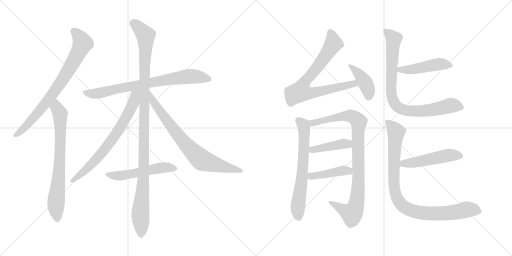
t = 0.00 s
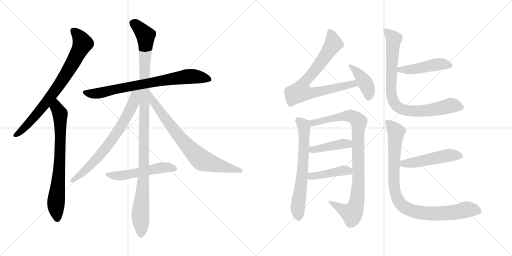
t = 2.76 s
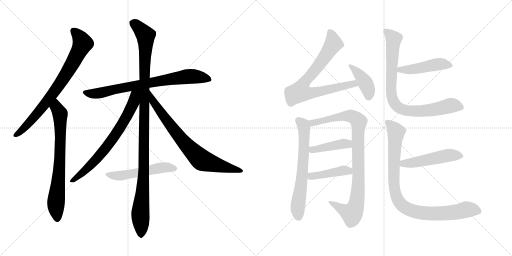
t = 5.51 s
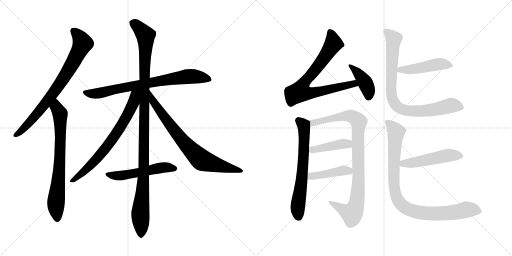
t = 8.26 s
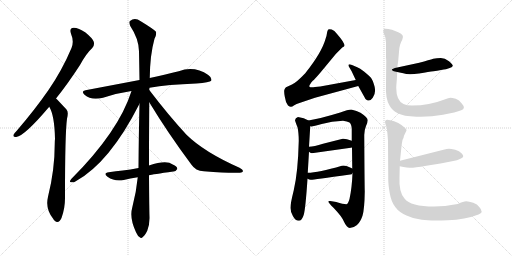
t = 11.02 s
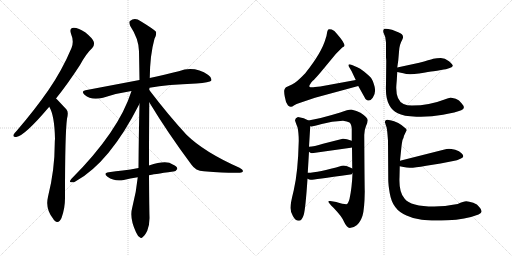
t = 13.77 s

The animated SVG that drew these frames (rendered in a browser with its animation timeline set to each time). Animation: 17 CSS @keyframes rules; one cycle of 13.77 s.

<svg version="1.1" viewBox="0 0 2048 1024" xmlns="http://www.w3.org/2000/svg">
  <g stroke="lightgray" stroke-dasharray="1,1" stroke-width="1" transform="scale(4, 4)">
    <line x1="0" y1="0" x2="256" y2="256"></line>
    <line x1="256" y1="0" x2="0" y2="256"></line>
    <line x1="128" y1="0" x2="128" y2="256"></line>
    <line x1="0" y1="128" x2="256" y2="128"></line>
    <line x1="256" y1="0" x2="512" y2="256"></line>
    <line x1="512" y1="0" x2="256" y2="256"></line>
    <line x1="384" y1="0" x2="384" y2="256"></line>
    <line x1="256" y1="128" x2="512" y2="128"></line>
  </g>
<g transform="scale(1, -1) translate(0, -850)">
   <style type="text/css">
    @keyframes keyframes0 {
      from {
       stroke: black;
       stroke-dashoffset: 773;
       stroke-width: 128;
       }
       72% {
       animation-timing-function: step-end;
       stroke: black;
       stroke-dashoffset: 0;
       stroke-width: 128;
       }
       to {
       stroke: black;
       stroke-width: 1024;
       }
       }
       #make-me-a-hanzi-animation-0 {
         animation: keyframes0 0.879069s both;
         animation-delay: 0.000000s;
         animation-timing-function: linear;
       }
    @keyframes keyframes1 {
      from {
       stroke: black;
       stroke-dashoffset: 732;
       stroke-width: 128;
       }
       70% {
       animation-timing-function: step-end;
       stroke: black;
       stroke-dashoffset: 0;
       stroke-width: 128;
       }
       to {
       stroke: black;
       stroke-width: 1024;
       }
       }
       #make-me-a-hanzi-animation-1 {
         animation: keyframes1 0.845703s both;
         animation-delay: 0.879069s;
         animation-timing-function: linear;
       }
    @keyframes keyframes2 {
      from {
       stroke: black;
       stroke-dashoffset: 762;
       stroke-width: 128;
       }
       71% {
       animation-timing-function: step-end;
       stroke: black;
       stroke-dashoffset: 0;
       stroke-width: 128;
       }
       to {
       stroke: black;
       stroke-width: 1024;
       }
       }
       #make-me-a-hanzi-animation-2 {
         animation: keyframes2 0.870117s both;
         animation-delay: 1.724772s;
         animation-timing-function: linear;
       }
    @keyframes keyframes3 {
      from {
       stroke: black;
       stroke-dashoffset: 1119;
       stroke-width: 128;
       }
       78% {
       animation-timing-function: step-end;
       stroke: black;
       stroke-dashoffset: 0;
       stroke-width: 128;
       }
       to {
       stroke: black;
       stroke-width: 1024;
       }
       }
       #make-me-a-hanzi-animation-3 {
         animation: keyframes3 1.160645s both;
         animation-delay: 2.594889s;
         animation-timing-function: linear;
       }
    @keyframes keyframes4 {
      from {
       stroke: black;
       stroke-dashoffset: 709;
       stroke-width: 128;
       }
       70% {
       animation-timing-function: step-end;
       stroke: black;
       stroke-dashoffset: 0;
       stroke-width: 128;
       }
       to {
       stroke: black;
       stroke-width: 1024;
       }
       }
       #make-me-a-hanzi-animation-4 {
         animation: keyframes4 0.826986s both;
         animation-delay: 3.755534s;
         animation-timing-function: linear;
       }
    @keyframes keyframes5 {
      from {
       stroke: black;
       stroke-dashoffset: 755;
       stroke-width: 128;
       }
       71% {
       animation-timing-function: step-end;
       stroke: black;
       stroke-dashoffset: 0;
       stroke-width: 128;
       }
       to {
       stroke: black;
       stroke-width: 1024;
       }
       }
       #make-me-a-hanzi-animation-5 {
         animation: keyframes5 0.864421s both;
         animation-delay: 4.582520s;
         animation-timing-function: linear;
       }
    @keyframes keyframes6 {
      from {
       stroke: black;
       stroke-dashoffset: 528;
       stroke-width: 128;
       }
       63% {
       animation-timing-function: step-end;
       stroke: black;
       stroke-dashoffset: 0;
       stroke-width: 128;
       }
       to {
       stroke: black;
       stroke-width: 1024;
       }
       }
       #make-me-a-hanzi-animation-6 {
         animation: keyframes6 0.679688s both;
         animation-delay: 5.446941s;
         animation-timing-function: linear;
       }
    @keyframes keyframes7 {
      from {
       stroke: black;
       stroke-dashoffset: 768;
       stroke-width: 128;
       }
       71% {
       animation-timing-function: step-end;
       stroke: black;
       stroke-dashoffset: 0;
       stroke-width: 128;
       }
       to {
       stroke: black;
       stroke-width: 1024;
       }
       }
       #make-me-a-hanzi-animation-7 {
         animation: keyframes7 0.875000s both;
         animation-delay: 6.126629s;
         animation-timing-function: linear;
       }
    @keyframes keyframes8 {
      from {
       stroke: black;
       stroke-dashoffset: 405;
       stroke-width: 128;
       }
       57% {
       animation-timing-function: step-end;
       stroke: black;
       stroke-dashoffset: 0;
       stroke-width: 128;
       }
       to {
       stroke: black;
       stroke-width: 1024;
       }
       }
       #make-me-a-hanzi-animation-8 {
         animation: keyframes8 0.579590s both;
         animation-delay: 7.001629s;
         animation-timing-function: linear;
       }
    @keyframes keyframes9 {
      from {
       stroke: black;
       stroke-dashoffset: 651;
       stroke-width: 128;
       }
       68% {
       animation-timing-function: step-end;
       stroke: black;
       stroke-dashoffset: 0;
       stroke-width: 128;
       }
       to {
       stroke: black;
       stroke-width: 1024;
       }
       }
       #make-me-a-hanzi-animation-9 {
         animation: keyframes9 0.779785s both;
         animation-delay: 7.581219s;
         animation-timing-function: linear;
       }
    @keyframes keyframes10 {
      from {
       stroke: black;
       stroke-dashoffset: 927;
       stroke-width: 128;
       }
       75% {
       animation-timing-function: step-end;
       stroke: black;
       stroke-dashoffset: 0;
       stroke-width: 128;
       }
       to {
       stroke: black;
       stroke-width: 1024;
       }
       }
       #make-me-a-hanzi-animation-10 {
         animation: keyframes10 1.004395s both;
         animation-delay: 8.361004s;
         animation-timing-function: linear;
       }
    @keyframes keyframes11 {
      from {
       stroke: black;
       stroke-dashoffset: 423;
       stroke-width: 128;
       }
       58% {
       animation-timing-function: step-end;
       stroke: black;
       stroke-dashoffset: 0;
       stroke-width: 128;
       }
       to {
       stroke: black;
       stroke-width: 1024;
       }
       }
       #make-me-a-hanzi-animation-11 {
         animation: keyframes11 0.594238s both;
         animation-delay: 9.365399s;
         animation-timing-function: linear;
       }
    @keyframes keyframes12 {
      from {
       stroke: black;
       stroke-dashoffset: 427;
       stroke-width: 128;
       }
       58% {
       animation-timing-function: step-end;
       stroke: black;
       stroke-dashoffset: 0;
       stroke-width: 128;
       }
       to {
       stroke: black;
       stroke-width: 1024;
       }
       }
       #make-me-a-hanzi-animation-12 {
         animation: keyframes12 0.597493s both;
         animation-delay: 9.959637s;
         animation-timing-function: linear;
       }
    @keyframes keyframes13 {
      from {
       stroke: black;
       stroke-dashoffset: 467;
       stroke-width: 128;
       }
       60% {
       animation-timing-function: step-end;
       stroke: black;
       stroke-dashoffset: 0;
       stroke-width: 128;
       }
       to {
       stroke: black;
       stroke-width: 1024;
       }
       }
       #make-me-a-hanzi-animation-13 {
         animation: keyframes13 0.630046s both;
         animation-delay: 10.557130s;
         animation-timing-function: linear;
       }
    @keyframes keyframes14 {
      from {
       stroke: black;
       stroke-dashoffset: 838;
       stroke-width: 128;
       }
       73% {
       animation-timing-function: step-end;
       stroke: black;
       stroke-dashoffset: 0;
       stroke-width: 128;
       }
       to {
       stroke: black;
       stroke-width: 1024;
       }
       }
       #make-me-a-hanzi-animation-14 {
         animation: keyframes14 0.931966s both;
         animation-delay: 11.187176s;
         animation-timing-function: linear;
       }
    @keyframes keyframes15 {
      from {
       stroke: black;
       stroke-dashoffset: 496;
       stroke-width: 128;
       }
       62% {
       animation-timing-function: step-end;
       stroke: black;
       stroke-dashoffset: 0;
       stroke-width: 128;
       }
       to {
       stroke: black;
       stroke-width: 1024;
       }
       }
       #make-me-a-hanzi-animation-15 {
         animation: keyframes15 0.653646s both;
         animation-delay: 12.119142s;
         animation-timing-function: linear;
       }
    @keyframes keyframes16 {
      from {
       stroke: black;
       stroke-dashoffset: 921;
       stroke-width: 128;
       }
       75% {
       animation-timing-function: step-end;
       stroke: black;
       stroke-dashoffset: 0;
       stroke-width: 128;
       }
       to {
       stroke: black;
       stroke-width: 1024;
       }
       }
       #make-me-a-hanzi-animation-16 {
         animation: keyframes16 0.999512s both;
         animation-delay: 12.772788s;
         animation-timing-function: linear;
       }
</style>
<path d="M 224.0 456.5 Q 270.0 513.5 320.0 590.5 Q 345.0 636.5 369.0 658.5 Q 379.0 668.5 375.0 683.5 Q 371.0 696.5 342.0 720.5 Q 314.0 739.5 295.0 739.5 Q 276.0 738.5 284.0 715.5 Q 297.0 684.5 286.0 658.5 Q 249.0 570.5 194.0 490.5 Q 140.0 412.5 67.0 327.5 Q 57.0 317.5 54.0 311.5 Q 51.0 299.5 65.0 302.5 Q 98.0 306.5 197.0 423.5 L 224.0 456.5 Z" fill="lightgray"></path> 
<path d="M 197.0 423.5 Q 218.0 389.5 220.0 295.5 Q 219.0 286.5 219.0 276.5 Q 219.0 170.5 192.0 63.5 Q 180.0 12.5 214.0 -26.5 Q 215.0 -29.5 218.0 -31.5 Q 234.0 -47.5 246.0 -21.5 Q 261.0 18.5 260.0 63.5 Q 260.0 318.5 268.0 375.5 Q 275.0 402.5 266.0 412.5 Q 229.0 452.5 224.0 456.5 C 203.0 477.5 184.0 450.5 197.0 423.5 Z" fill="lightgray"></path> 
<path d="M 598.0 499.5 Q 671.0 512.5 785.0 516.5 Q 839.0 520.5 845.0 527.5 Q 849.0 539.5 833.0 550.5 Q 778.0 587.5 715.0 565.5 Q 666.0 553.5 599.0 538.5 L 558.0 530.5 Q 458.0 511.5 342.0 489.5 Q 323.0 486.5 338.0 471.5 Q 366.0 446.5 412.0 459.5 Q 464.0 477.5 526.0 486.5 L 598.0 499.5 Z" fill="lightgray"></path> 
<path d="M 596.0 188.5 Q 596.0 291.5 597.0 441.5 L 597.0 490.5 Q 597.0 494.5 598.0 499.5 L 599.0 538.5 Q 600.0 631.5 618.0 695.5 Q 627.0 710.5 624.0 723.5 Q 617.0 732.5 563.0 765.5 Q 539.0 781.5 520.0 766.5 Q 514.0 762.5 521.0 746.5 Q 555.0 695.5 556.0 645.5 Q 557.0 591.5 558.0 530.5 L 558.0 435.5 Q 555.0 314.5 554.0 178.5 L 551.0 141.5 Q 545.0 80.5 529.0 20.5 Q 517.0 -21.5 544.0 -78.5 Q 551.0 -94.5 559.0 -98.5 Q 565.0 -105.5 572.0 -96.5 Q 579.0 -92.5 589.0 -72.5 Q 599.0 -47.5 598.0 -17.5 Q 597.0 10.5 596.0 149.5 L 596.0 188.5 Z" fill="lightgray"></path> 
<path d="M 526.0 486.5 Q 475.0 324.5 285.0 134.5 Q 275.0 121.5 284.0 121.5 Q 293.0 118.5 303.0 125.5 Q 439.0 200.5 558.0 435.5 C 594.0 506.5 540.0 529.5 526.0 486.5 Z" fill="lightgray"></path> 
<path d="M 597.0 441.5 Q 670.0 320.5 766.0 191.5 Q 782.0 167.5 815.0 165.5 Q 924.0 156.5 960.0 159.5 Q 970.0 160.5 972.0 165.5 Q 973.0 171.5 958.0 179.5 Q 816.0 242.5 746.0 311.5 Q 674.0 389.5 597.0 490.5 C 579.0 514.5 581.0 467.5 597.0 441.5 Z" fill="lightgray"></path> 
<path d="M 596.0 149.5 Q 609.0 152.5 693.0 164.5 Q 702.0 163.5 709.0 174.5 Q 710.0 184.5 691.0 192.5 Q 666.0 211.5 596.0 188.5 L 554.0 178.5 Q 521.0 172.5 491.0 168.5 Q 464.0 165.5 435.0 161.5 Q 411.0 157.5 430.0 143.5 Q 460.0 122.5 495.0 130.5 Q 520.0 136.5 551.0 141.5 L 596.0 149.5 Z" fill="lightgray"></path> 
<path d="M 1423.0 530.0 L 1281.0 504.0 L 1260.0 502.0 Q 1242.0 499.0 1238.0 503.0 Q 1234.0 507.0 1251.0 527.0 Q 1257.0 531.0 1281.0 559.0 L 1344.0 635.0 L 1369.0 660.0 L 1376.0 664.0 Q 1384.0 673.0 1349.0 713.0 Q 1337.0 729.0 1327.0 732.0 Q 1316.0 735.0 1313.0 732.0 Q 1309.0 728.0 1308.0 718.0 Q 1307.0 708.0 1302.0 694.0 Q 1287.0 640.0 1221.0 557.0 Q 1187.0 521.0 1168.0 512.0 L 1144.0 501.0 Q 1140.0 498.0 1138.0 492.0 Q 1135.0 486.0 1139.0 464.0 Q 1142.0 441.0 1152.0 428.0 Q 1159.0 423.0 1163.0 423.0 Q 1167.0 422.0 1177.0 429.0 Q 1187.0 435.0 1195.0 437.0 L 1260.0 459.0 L 1433.0 506.0 C 1462.0 514.0 1453.0 535.0 1423.0 530.0 Z" fill="lightgray"></path> 
<path d="M 1406.0 566.0 L 1423.0 530.0 L 1433.0 506.0 L 1462.0 454.0 Q 1477.0 439.0 1491.0 459.0 Q 1505.0 479.0 1498.0 505.0 Q 1491.0 531.0 1482.0 541.0 Q 1473.0 550.0 1456.0 564.0 Q 1439.0 577.0 1429.0 581.0 L 1408.0 590.0 Q 1398.0 594.0 1395.0 592.0 Q 1392.0 589.0 1397.0 581.0 L 1406.0 566.0 Z" fill="lightgray"></path> 
<path d="M 1192.0 382.0 Q 1181.0 379.0 1180.0 369.0 Q 1182.0 361.0 1190.0 341.0 Q 1195.0 320.0 1195.0 286.0 Q 1192.0 161.0 1175.0 89.0 Q 1161.0 33.0 1162.0 18.0 Q 1162.0 2.0 1172.0 -15.0 Q 1182.0 -33.0 1195.0 -33.0 Q 1208.0 -33.0 1215.0 -9.0 Q 1222.0 14.0 1230.0 135.0 L 1231.0 159.0 L 1236.0 243.0 L 1236.0 263.0 L 1241.0 345.0 C 1242.0 364.0 1242.0 364.0 1234.0 368.0 Q 1217.0 379.0 1192.0 382.0 Z" fill="lightgray"></path> 
<path d="M 1410.0 158.0 Q 1408.0 100.0 1398.0 54.0 Q 1392.0 33.0 1385.0 33.0 Q 1373.0 33.0 1345.0 42.0 L 1321.0 46.0 Q 1301.0 50.0 1335.0 18.0 Q 1370.0 -19.0 1376.0 -37.0 Q 1387.0 -61.0 1399.0 -62.0 Q 1414.0 -62.0 1428.0 -50.0 Q 1441.0 -39.0 1450.0 -13.0 Q 1458.0 13.0 1459.0 84.0 Q 1458.0 121.0 1457.0 310.0 Q 1457.0 329.0 1464.0 346.0 Q 1471.0 362.0 1471.0 369.0 Q 1471.0 380.0 1442.0 399.0 Q 1428.0 407.0 1405.0 412.0 Q 1392.0 412.0 1361.0 400.0 Q 1279.0 375.0 1234.0 368.0 C 1204.0 363.0 1211.0 342.0 1241.0 345.0 Q 1247.0 342.0 1287.0 354.0 Q 1327.0 365.0 1372.0 367.0 Q 1389.0 365.0 1398.0 360.0 Q 1406.0 354.0 1407.0 334.0 L 1407.0 287.0 L 1408.0 261.0 L 1409.0 176.0 L 1410.0 158.0 Z" fill="lightgray"></path> 
<path d="M 1247.0 237.0 L 1403.0 259.0 Q 1406.0 259.0 1408.0 261.0 C 1436.0 272.0 1435.0 277.0 1407.0 287.0 Q 1383.0 296.0 1371.0 295.0 L 1292.0 275.0 Q 1256.0 264.0 1236.0 263.0 C 1213.0 261.0 1213.0 261.0 1236.0 243.0 Q 1241.0 238.0 1247.0 237.0 Z" fill="lightgray"></path> 
<path d="M 1230.0 135.0 Q 1238.0 130.0 1245.0 131.0 Q 1251.0 131.0 1401.0 152.0 Q 1408.0 152.0 1410.0 158.0 C 1420.0 171.0 1420.0 171.0 1409.0 176.0 Q 1380.0 191.0 1367.0 187.0 Q 1273.0 159.0 1231.0 159.0 C 1201.0 158.0 1203.0 149.0 1230.0 135.0 Z" fill="lightgray"></path> 
<path d="M 1677.0 599.0 L 1589.0 580.0 C 1560.0 574.0 1560.0 568.0 1589.0 562.0 L 1613.0 557.0 Q 1633.0 549.0 1676.0 556.0 Q 1718.0 563.0 1734.0 565.0 Q 1750.0 567.0 1759.0 569.0 L 1775.0 572.0 Q 1782.0 572.0 1796.0 577.0 Q 1809.0 581.0 1811.0 586.0 Q 1812.0 592.0 1796.0 605.0 Q 1779.0 618.0 1763.0 618.0 Q 1747.0 618.0 1733.0 615.0 Q 1719.0 611.0 1677.0 599.0 Z" fill="lightgray"></path> 
<path d="M 1589.0 580.0 L 1593.0 608.0 L 1596.0 643.0 Q 1597.0 671.0 1609.0 691.0 Q 1620.0 711.0 1593.0 721.0 L 1568.0 731.0 Q 1541.0 738.0 1536.0 734.0 Q 1531.0 729.0 1534.0 719.0 L 1541.0 702.0 L 1544.0 680.0 L 1544.0 620.0 Q 1545.0 612.0 1545.0 606.0 L 1544.0 512.0 Q 1541.0 456.0 1558.0 428.0 Q 1568.0 409.0 1591.0 397.0 Q 1613.0 385.0 1666.0 383.0 Q 1719.0 381.0 1772.0 391.0 Q 1825.0 401.0 1845.0 409.0 Q 1865.0 416.0 1847.0 436.0 Q 1837.0 450.0 1823.0 455.0 Q 1808.0 459.0 1802.0 459.0 Q 1795.0 459.0 1778.0 452.0 Q 1717.0 428.0 1648.0 428.0 Q 1628.0 428.0 1614.0 434.0 Q 1585.0 448.0 1585.0 498.0 Q 1585.0 506.0 1587.0 528.0 L 1589.0 562.0 L 1589.0 580.0 Z" fill="lightgray"></path> 
<path d="M 1599.0 185.0 L 1614.0 182.0 Q 1626.0 179.0 1639.0 179.0 Q 1652.0 178.0 1705.0 187.0 L 1762.0 196.0 L 1813.0 206.0 Q 1827.0 208.0 1844.0 216.0 Q 1861.0 223.0 1846.0 237.0 Q 1838.0 246.0 1821.0 251.0 Q 1803.0 255.0 1796.0 255.0 Q 1788.0 255.0 1774.0 251.0 L 1600.0 207.0 C 1571.0 200.0 1570.0 191.0 1599.0 185.0 Z" fill="lightgray"></path> 
<path d="M 1831.0 34.0 Q 1777.0 24.0 1737.0 24.0 Q 1642.0 24.0 1618.0 56.0 Q 1595.0 81.0 1598.0 141.0 L 1599.0 185.0 L 1600.0 207.0 L 1606.0 265.0 Q 1608.0 281.0 1610.0 290.0 Q 1615.0 299.0 1616.0 307.0 L 1626.0 328.0 Q 1628.0 333.0 1618.0 340.0 Q 1609.0 349.0 1593.0 358.0 Q 1576.0 366.0 1561.0 369.0 Q 1547.0 374.0 1543.0 369.0 Q 1538.0 365.0 1541.0 357.0 Q 1543.0 349.0 1546.0 342.0 Q 1548.0 335.0 1550.0 312.0 L 1552.0 287.0 L 1553.0 131.0 Q 1553.0 111.0 1559.0 77.0 Q 1565.0 42.0 1581.0 22.0 Q 1596.0 1.0 1626.0 -12.0 Q 1652.0 -25.0 1687.0 -29.0 Q 1721.0 -34.0 1791.0 -31.0 Q 1860.0 -29.0 1914.0 -8.0 Q 1937.0 1.0 1917.0 22.0 Q 1910.0 33.0 1893.0 39.0 Q 1875.0 44.0 1865.0 45.0 Q 1854.0 45.0 1831.0 34.0 Z" fill="lightgray"></path> 
      <clipPath id="make-me-a-hanzi-clip-0">
      <path d="M 224.0 456.5 Q 270.0 513.5 320.0 590.5 Q 345.0 636.5 369.0 658.5 Q 379.0 668.5 375.0 683.5 Q 371.0 696.5 342.0 720.5 Q 314.0 739.5 295.0 739.5 Q 276.0 738.5 284.0 715.5 Q 297.0 684.5 286.0 658.5 Q 249.0 570.5 194.0 490.5 Q 140.0 412.5 67.0 327.5 Q 57.0 317.5 54.0 311.5 Q 51.0 299.5 65.0 302.5 Q 98.0 306.5 197.0 423.5 L 224.0 456.5 Z" fill="lightgray"></path>
      </clipPath>
      <path clip-path="url(#make-me-a-hanzi-clip-0)" d="M 295.0 725.5 L 312.0 710.5 L 330.0 675.5 L 292.0 599.5 L 175.0 426.5 L 100.0 341.5 L 63.0 310.5 " fill="none" id="make-me-a-hanzi-animation-0" stroke-dasharray="645 1290" stroke-linecap="round"></path>

      <clipPath id="make-me-a-hanzi-clip-1">
      <path d="M 197.0 423.5 Q 218.0 389.5 220.0 295.5 Q 219.0 286.5 219.0 276.5 Q 219.0 170.5 192.0 63.5 Q 180.0 12.5 214.0 -26.5 Q 215.0 -29.5 218.0 -31.5 Q 234.0 -47.5 246.0 -21.5 Q 261.0 18.5 260.0 63.5 Q 260.0 318.5 268.0 375.5 Q 275.0 402.5 266.0 412.5 Q 229.0 452.5 224.0 456.5 C 203.0 477.5 184.0 450.5 197.0 423.5 Z" fill="lightgray"></path>
      </clipPath>
      <path clip-path="url(#make-me-a-hanzi-clip-1)" d="M 222.0 449.5 L 226.0 419.5 L 241.0 388.5 L 241.0 244.5 L 224.0 38.5 L 230.0 -21.5 " fill="none" id="make-me-a-hanzi-animation-1" stroke-dasharray="604 1208" stroke-linecap="round"></path>

      <clipPath id="make-me-a-hanzi-clip-2">
      <path d="M 598.0 499.5 Q 671.0 512.5 785.0 516.5 Q 839.0 520.5 845.0 527.5 Q 849.0 539.5 833.0 550.5 Q 778.0 587.5 715.0 565.5 Q 666.0 553.5 599.0 538.5 L 558.0 530.5 Q 458.0 511.5 342.0 489.5 Q 323.0 486.5 338.0 471.5 Q 366.0 446.5 412.0 459.5 Q 464.0 477.5 526.0 486.5 L 598.0 499.5 Z" fill="lightgray"></path>
      </clipPath>
      <path clip-path="url(#make-me-a-hanzi-clip-2)" d="M 340.0 480.5 L 399.0 477.5 L 510.0 503.5 L 730.0 542.5 L 790.0 543.5 L 838.0 532.5 " fill="none" id="make-me-a-hanzi-animation-2" stroke-dasharray="634 1268" stroke-linecap="round"></path>

      <clipPath id="make-me-a-hanzi-clip-3">
      <path d="M 596.0 188.5 Q 596.0 291.5 597.0 441.5 L 597.0 490.5 Q 597.0 494.5 598.0 499.5 L 599.0 538.5 Q 600.0 631.5 618.0 695.5 Q 627.0 710.5 624.0 723.5 Q 617.0 732.5 563.0 765.5 Q 539.0 781.5 520.0 766.5 Q 514.0 762.5 521.0 746.5 Q 555.0 695.5 556.0 645.5 Q 557.0 591.5 558.0 530.5 L 558.0 435.5 Q 555.0 314.5 554.0 178.5 L 551.0 141.5 Q 545.0 80.5 529.0 20.5 Q 517.0 -21.5 544.0 -78.5 Q 551.0 -94.5 559.0 -98.5 Q 565.0 -105.5 572.0 -96.5 Q 579.0 -92.5 589.0 -72.5 Q 599.0 -47.5 598.0 -17.5 Q 597.0 10.5 596.0 149.5 L 596.0 188.5 Z" fill="lightgray"></path>
      </clipPath>
      <path clip-path="url(#make-me-a-hanzi-clip-3)" d="M 533.0 757.5 L 573.0 720.5 L 583.0 697.5 L 575.0 137.5 L 561.0 -1.5 L 564.0 -85.5 " fill="none" id="make-me-a-hanzi-animation-3" stroke-dasharray="991 1982" stroke-linecap="round"></path>

      <clipPath id="make-me-a-hanzi-clip-4">
      <path d="M 526.0 486.5 Q 475.0 324.5 285.0 134.5 Q 275.0 121.5 284.0 121.5 Q 293.0 118.5 303.0 125.5 Q 439.0 200.5 558.0 435.5 C 594.0 506.5 540.0 529.5 526.0 486.5 Z" fill="lightgray"></path>
      </clipPath>
      <path clip-path="url(#make-me-a-hanzi-clip-4)" d="M 554.0 485.5 L 540.0 470.5 L 535.0 442.5 L 517.0 401.5 L 443.0 283.5 L 350.0 176.5 L 289.0 127.5 " fill="none" id="make-me-a-hanzi-animation-4" stroke-dasharray="581 1162" stroke-linecap="round"></path>

      <clipPath id="make-me-a-hanzi-clip-5">
      <path d="M 597.0 441.5 Q 670.0 320.5 766.0 191.5 Q 782.0 167.5 815.0 165.5 Q 924.0 156.5 960.0 159.5 Q 970.0 160.5 972.0 165.5 Q 973.0 171.5 958.0 179.5 Q 816.0 242.5 746.0 311.5 Q 674.0 389.5 597.0 490.5 C 579.0 514.5 581.0 467.5 597.0 441.5 Z" fill="lightgray"></path>
      </clipPath>
      <path clip-path="url(#make-me-a-hanzi-clip-5)" d="M 602.0 472.5 L 613.0 442.5 L 695.0 331.5 L 746.0 269.5 L 808.0 209.5 L 964.0 165.5 " fill="none" id="make-me-a-hanzi-animation-5" stroke-dasharray="627 1254" stroke-linecap="round"></path>

      <clipPath id="make-me-a-hanzi-clip-6">
      <path d="M 596.0 149.5 Q 609.0 152.5 693.0 164.5 Q 702.0 163.5 709.0 174.5 Q 710.0 184.5 691.0 192.5 Q 666.0 211.5 596.0 188.5 L 554.0 178.5 Q 521.0 172.5 491.0 168.5 Q 464.0 165.5 435.0 161.5 Q 411.0 157.5 430.0 143.5 Q 460.0 122.5 495.0 130.5 Q 520.0 136.5 551.0 141.5 L 596.0 149.5 Z" fill="lightgray"></path>
      </clipPath>
      <path clip-path="url(#make-me-a-hanzi-clip-6)" d="M 431.0 152.5 L 465.0 146.5 L 648.0 180.5 L 699.0 176.5 " fill="none" id="make-me-a-hanzi-animation-6" stroke-dasharray="400 800" stroke-linecap="round"></path>

      <clipPath id="make-me-a-hanzi-clip-7">
      <path d="M 1423.0 530.0 L 1281.0 504.0 L 1260.0 502.0 Q 1242.0 499.0 1238.0 503.0 Q 1234.0 507.0 1251.0 527.0 Q 1257.0 531.0 1281.0 559.0 L 1344.0 635.0 L 1369.0 660.0 L 1376.0 664.0 Q 1384.0 673.0 1349.0 713.0 Q 1337.0 729.0 1327.0 732.0 Q 1316.0 735.0 1313.0 732.0 Q 1309.0 728.0 1308.0 718.0 Q 1307.0 708.0 1302.0 694.0 Q 1287.0 640.0 1221.0 557.0 Q 1187.0 521.0 1168.0 512.0 L 1144.0 501.0 Q 1140.0 498.0 1138.0 492.0 Q 1135.0 486.0 1139.0 464.0 Q 1142.0 441.0 1152.0 428.0 Q 1159.0 423.0 1163.0 423.0 Q 1167.0 422.0 1177.0 429.0 Q 1187.0 435.0 1195.0 437.0 L 1260.0 459.0 L 1433.0 506.0 C 1462.0 514.0 1453.0 535.0 1423.0 530.0 Z" fill="lightgray"></path>
      </clipPath>
      <path clip-path="url(#make-me-a-hanzi-clip-7)" d="M 1320.0 722.0 L 1328.0 706.0 L 1332.0 672.0 L 1268.0 579.0 L 1218.0 522.0 L 1201.0 483.0 L 1246.0 478.0 L 1415.0 515.0 L 1424.0 509.0 " fill="none" id="make-me-a-hanzi-animation-7" stroke-dasharray="640 1280" stroke-linecap="round"></path>

      <clipPath id="make-me-a-hanzi-clip-8">
      <path d="M 1406.0 566.0 L 1423.0 530.0 L 1433.0 506.0 L 1462.0 454.0 Q 1477.0 439.0 1491.0 459.0 Q 1505.0 479.0 1498.0 505.0 Q 1491.0 531.0 1482.0 541.0 Q 1473.0 550.0 1456.0 564.0 Q 1439.0 577.0 1429.0 581.0 L 1408.0 590.0 Q 1398.0 594.0 1395.0 592.0 Q 1392.0 589.0 1397.0 581.0 L 1406.0 566.0 Z" fill="lightgray"></path>
      </clipPath>
      <path clip-path="url(#make-me-a-hanzi-clip-8)" d="M 1401.0 587.0 L 1437.0 553.0 L 1460.0 520.0 L 1473.0 493.0 L 1475.0 464.0 " fill="none" id="make-me-a-hanzi-animation-8" stroke-dasharray="277 554" stroke-linecap="round"></path>

      <clipPath id="make-me-a-hanzi-clip-9">
      <path d="M 1192.0 382.0 Q 1181.0 379.0 1180.0 369.0 Q 1182.0 361.0 1190.0 341.0 Q 1195.0 320.0 1195.0 286.0 Q 1192.0 161.0 1175.0 89.0 Q 1161.0 33.0 1162.0 18.0 Q 1162.0 2.0 1172.0 -15.0 Q 1182.0 -33.0 1195.0 -33.0 Q 1208.0 -33.0 1215.0 -9.0 Q 1222.0 14.0 1230.0 135.0 L 1231.0 159.0 L 1236.0 243.0 L 1236.0 263.0 L 1241.0 345.0 C 1242.0 364.0 1242.0 364.0 1234.0 368.0 Q 1217.0 379.0 1192.0 382.0 Z" fill="lightgray"></path>
      </clipPath>
      <path clip-path="url(#make-me-a-hanzi-clip-9)" d="M 1194.0 368.0 L 1215.0 344.0 L 1217.0 285.0 L 1207.0 125.0 L 1191.0 27.0 L 1194.0 -17.0 " fill="none" id="make-me-a-hanzi-animation-9" stroke-dasharray="523 1046" stroke-linecap="round"></path>

      <clipPath id="make-me-a-hanzi-clip-10">
      <path d="M 1410.0 158.0 Q 1408.0 100.0 1398.0 54.0 Q 1392.0 33.0 1385.0 33.0 Q 1373.0 33.0 1345.0 42.0 L 1321.0 46.0 Q 1301.0 50.0 1335.0 18.0 Q 1370.0 -19.0 1376.0 -37.0 Q 1387.0 -61.0 1399.0 -62.0 Q 1414.0 -62.0 1428.0 -50.0 Q 1441.0 -39.0 1450.0 -13.0 Q 1458.0 13.0 1459.0 84.0 Q 1458.0 121.0 1457.0 310.0 Q 1457.0 329.0 1464.0 346.0 Q 1471.0 362.0 1471.0 369.0 Q 1471.0 380.0 1442.0 399.0 Q 1428.0 407.0 1405.0 412.0 Q 1392.0 412.0 1361.0 400.0 Q 1279.0 375.0 1234.0 368.0 C 1204.0 363.0 1211.0 342.0 1241.0 345.0 Q 1247.0 342.0 1287.0 354.0 Q 1327.0 365.0 1372.0 367.0 Q 1389.0 365.0 1398.0 360.0 Q 1406.0 354.0 1407.0 334.0 L 1407.0 287.0 L 1408.0 261.0 L 1409.0 176.0 L 1410.0 158.0 Z" fill="lightgray"></path>
      </clipPath>
      <path clip-path="url(#make-me-a-hanzi-clip-10)" d="M 1240.0 364.0 L 1254.0 358.0 L 1273.0 360.0 L 1338.0 380.0 L 1393.0 387.0 L 1417.0 381.0 L 1435.0 363.0 L 1433.0 109.0 L 1420.0 16.0 L 1408.0 -4.0 L 1325.0 34.0 " fill="none" id="make-me-a-hanzi-animation-10" stroke-dasharray="799 1598" stroke-linecap="round"></path>

      <clipPath id="make-me-a-hanzi-clip-11">
      <path d="M 1247.0 237.0 L 1403.0 259.0 Q 1406.0 259.0 1408.0 261.0 C 1436.0 272.0 1435.0 277.0 1407.0 287.0 Q 1383.0 296.0 1371.0 295.0 L 1292.0 275.0 Q 1256.0 264.0 1236.0 263.0 C 1213.0 261.0 1213.0 261.0 1236.0 243.0 Q 1241.0 238.0 1247.0 237.0 Z" fill="lightgray"></path>
      </clipPath>
      <path clip-path="url(#make-me-a-hanzi-clip-11)" d="M 1242.0 258.0 L 1250.0 251.0 L 1369.0 275.0 L 1403.0 267.0 " fill="none" id="make-me-a-hanzi-animation-11" stroke-dasharray="295 590" stroke-linecap="round"></path>

      <clipPath id="make-me-a-hanzi-clip-12">
      <path d="M 1230.0 135.0 Q 1238.0 130.0 1245.0 131.0 Q 1251.0 131.0 1401.0 152.0 Q 1408.0 152.0 1410.0 158.0 C 1420.0 171.0 1420.0 171.0 1409.0 176.0 Q 1380.0 191.0 1367.0 187.0 Q 1273.0 159.0 1231.0 159.0 C 1201.0 158.0 1203.0 149.0 1230.0 135.0 Z" fill="lightgray"></path>
      </clipPath>
      <path clip-path="url(#make-me-a-hanzi-clip-12)" d="M 1236.0 153.0 L 1245.0 145.0 L 1373.0 168.0 L 1401.0 162.0 " fill="none" id="make-me-a-hanzi-animation-12" stroke-dasharray="299 598" stroke-linecap="round"></path>

      <clipPath id="make-me-a-hanzi-clip-13">
      <path d="M 1677.0 599.0 L 1589.0 580.0 C 1560.0 574.0 1560.0 568.0 1589.0 562.0 L 1613.0 557.0 Q 1633.0 549.0 1676.0 556.0 Q 1718.0 563.0 1734.0 565.0 Q 1750.0 567.0 1759.0 569.0 L 1775.0 572.0 Q 1782.0 572.0 1796.0 577.0 Q 1809.0 581.0 1811.0 586.0 Q 1812.0 592.0 1796.0 605.0 Q 1779.0 618.0 1763.0 618.0 Q 1747.0 618.0 1733.0 615.0 Q 1719.0 611.0 1677.0 599.0 Z" fill="lightgray"></path>
      </clipPath>
      <path clip-path="url(#make-me-a-hanzi-clip-13)" d="M 1596.0 567.0 L 1682.0 577.0 L 1756.0 594.0 L 1804.0 588.0 " fill="none" id="make-me-a-hanzi-animation-13" stroke-dasharray="339 678" stroke-linecap="round"></path>

      <clipPath id="make-me-a-hanzi-clip-14">
      <path d="M 1589.0 580.0 L 1593.0 608.0 L 1596.0 643.0 Q 1597.0 671.0 1609.0 691.0 Q 1620.0 711.0 1593.0 721.0 L 1568.0 731.0 Q 1541.0 738.0 1536.0 734.0 Q 1531.0 729.0 1534.0 719.0 L 1541.0 702.0 L 1544.0 680.0 L 1544.0 620.0 Q 1545.0 612.0 1545.0 606.0 L 1544.0 512.0 Q 1541.0 456.0 1558.0 428.0 Q 1568.0 409.0 1591.0 397.0 Q 1613.0 385.0 1666.0 383.0 Q 1719.0 381.0 1772.0 391.0 Q 1825.0 401.0 1845.0 409.0 Q 1865.0 416.0 1847.0 436.0 Q 1837.0 450.0 1823.0 455.0 Q 1808.0 459.0 1802.0 459.0 Q 1795.0 459.0 1778.0 452.0 Q 1717.0 428.0 1648.0 428.0 Q 1628.0 428.0 1614.0 434.0 Q 1585.0 448.0 1585.0 498.0 Q 1585.0 506.0 1587.0 528.0 L 1589.0 562.0 L 1589.0 580.0 Z" fill="lightgray"></path>
      </clipPath>
      <path clip-path="url(#make-me-a-hanzi-clip-14)" d="M 1541.0 726.0 L 1575.0 694.0 L 1565.0 473.0 L 1586.0 426.0 L 1613.0 411.0 L 1657.0 405.0 L 1746.0 413.0 L 1803.0 428.0 L 1842.0 423.0 " fill="none" id="make-me-a-hanzi-animation-14" stroke-dasharray="710 1420" stroke-linecap="round"></path>

      <clipPath id="make-me-a-hanzi-clip-15">
      <path d="M 1599.0 185.0 L 1614.0 182.0 Q 1626.0 179.0 1639.0 179.0 Q 1652.0 178.0 1705.0 187.0 L 1762.0 196.0 L 1813.0 206.0 Q 1827.0 208.0 1844.0 216.0 Q 1861.0 223.0 1846.0 237.0 Q 1838.0 246.0 1821.0 251.0 Q 1803.0 255.0 1796.0 255.0 Q 1788.0 255.0 1774.0 251.0 L 1600.0 207.0 C 1571.0 200.0 1570.0 191.0 1599.0 185.0 Z" fill="lightgray"></path>
      </clipPath>
      <path clip-path="url(#make-me-a-hanzi-clip-15)" d="M 1608.0 190.0 L 1614.0 196.0 L 1692.0 206.0 L 1794.0 229.0 L 1842.0 227.0 " fill="none" id="make-me-a-hanzi-animation-15" stroke-dasharray="368 736" stroke-linecap="round"></path>

      <clipPath id="make-me-a-hanzi-clip-16">
      <path d="M 1831.0 34.0 Q 1777.0 24.0 1737.0 24.0 Q 1642.0 24.0 1618.0 56.0 Q 1595.0 81.0 1598.0 141.0 L 1599.0 185.0 L 1600.0 207.0 L 1606.0 265.0 Q 1608.0 281.0 1610.0 290.0 Q 1615.0 299.0 1616.0 307.0 L 1626.0 328.0 Q 1628.0 333.0 1618.0 340.0 Q 1609.0 349.0 1593.0 358.0 Q 1576.0 366.0 1561.0 369.0 Q 1547.0 374.0 1543.0 369.0 Q 1538.0 365.0 1541.0 357.0 Q 1543.0 349.0 1546.0 342.0 Q 1548.0 335.0 1550.0 312.0 L 1552.0 287.0 L 1553.0 131.0 Q 1553.0 111.0 1559.0 77.0 Q 1565.0 42.0 1581.0 22.0 Q 1596.0 1.0 1626.0 -12.0 Q 1652.0 -25.0 1687.0 -29.0 Q 1721.0 -34.0 1791.0 -31.0 Q 1860.0 -29.0 1914.0 -8.0 Q 1937.0 1.0 1917.0 22.0 Q 1910.0 33.0 1893.0 39.0 Q 1875.0 44.0 1865.0 45.0 Q 1854.0 45.0 1831.0 34.0 Z" fill="lightgray"></path>
      </clipPath>
      <path clip-path="url(#make-me-a-hanzi-clip-16)" d="M 1550.0 362.0 L 1584.0 322.0 L 1575.0 186.0 L 1577.0 103.0 L 1587.0 60.0 L 1611.0 26.0 L 1655.0 5.0 L 1717.0 -4.0 L 1798.0 -2.0 L 1866.0 12.0 L 1911.0 7.0 " fill="none" id="make-me-a-hanzi-animation-16" stroke-dasharray="793 1586" stroke-linecap="round"></path>

</g>
</svg>
